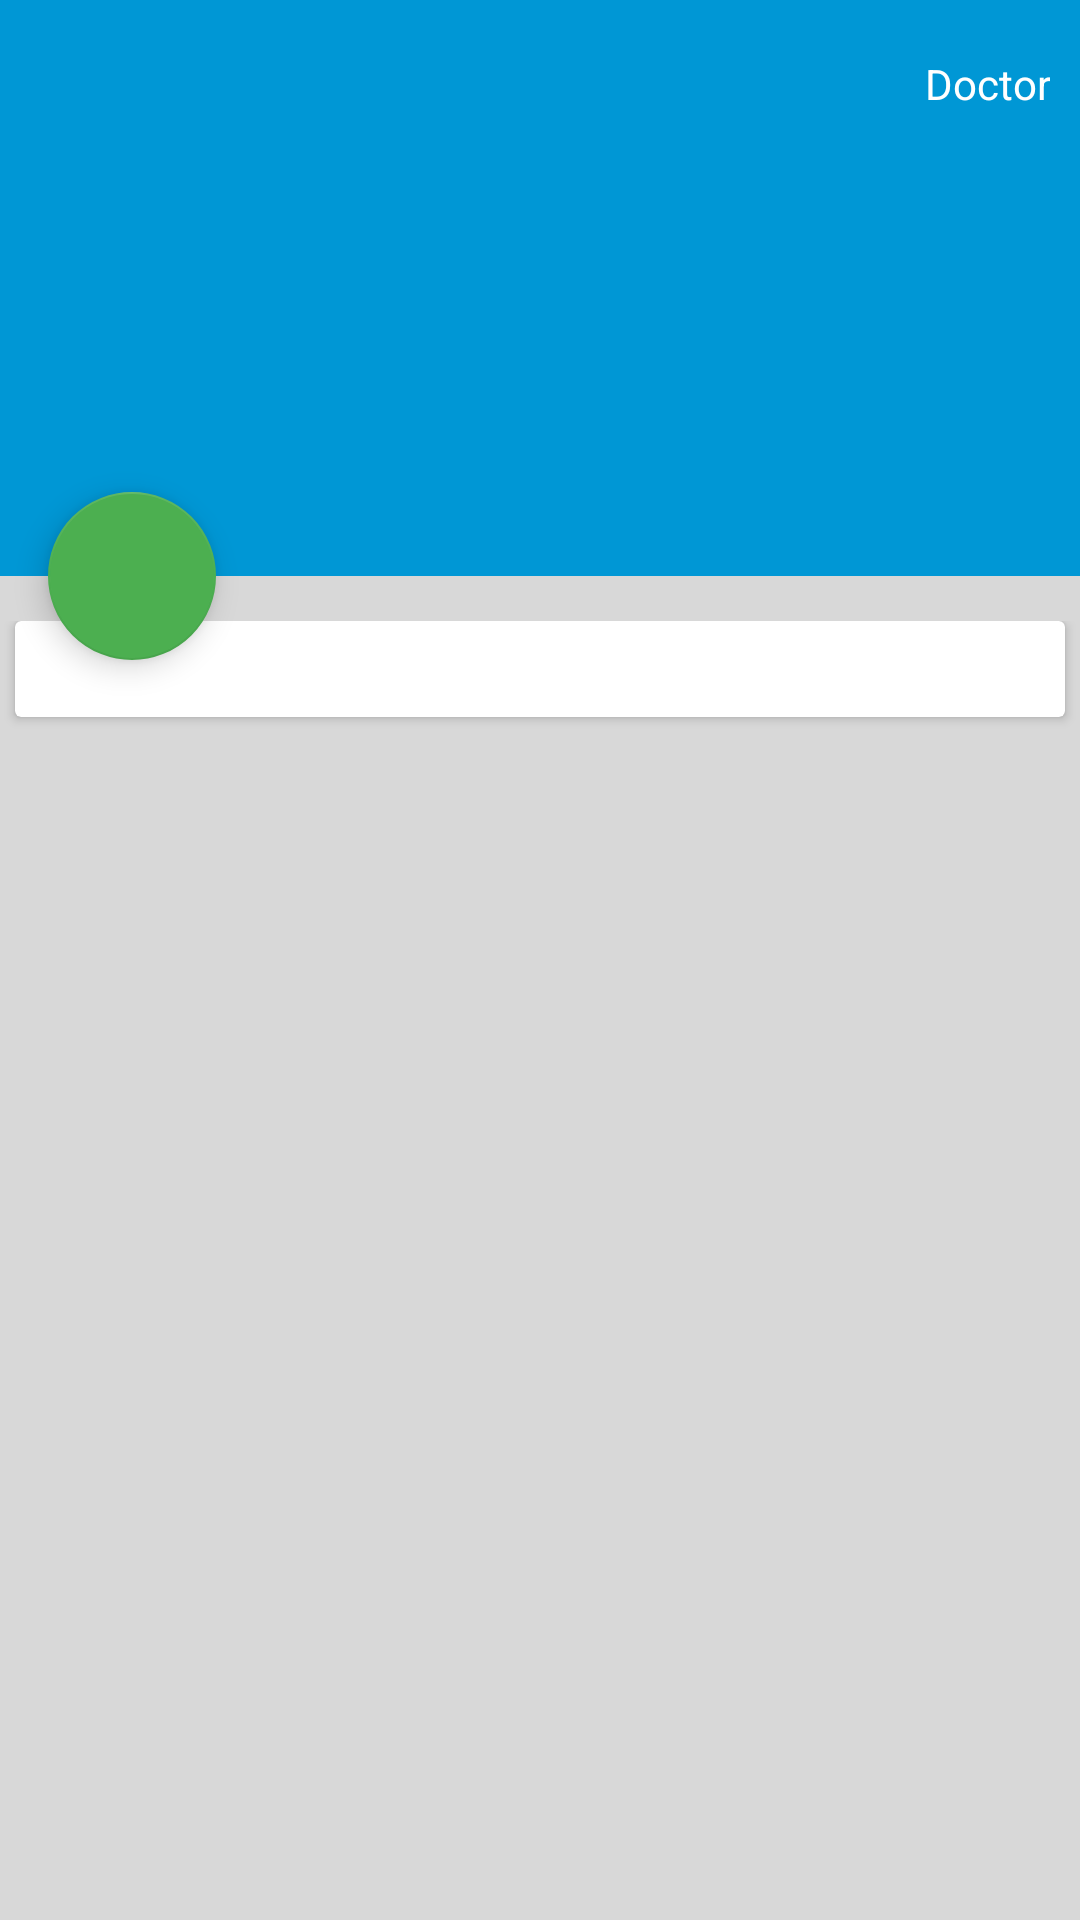

Layout XML and referenced resources for this Android screen:
<!-- AndroidManifest.xml: application theme AppTheme -->
<!-- res/layout/activity_show_service.xml -->
<?xml version="1.0" encoding="utf-8"?>
<android.support.design.widget.CoordinatorLayout xmlns:android="http://schemas.android.com/apk/res/android"
    xmlns:app="http://schemas.android.com/apk/res-auto"
    android:layout_width="match_parent"
    android:layout_height="match_parent"
    xmlns:tools="http://schemas.android.com/tools"
    tools:ignore="MissingPrefix"
    android:fitsSystemWindows="true">

    <android.support.design.widget.AppBarLayout
        android:id="@+id/appbarlayout_show"
        android:layout_width="match_parent"
        android:layout_height="192dp"
        android:fitsSystemWindows="true"
        android:theme="@style/ThemeOverlay.AppCompat.Dark.ActionBar">

        <android.support.design.widget.CollapsingToolbarLayout
            android:id="@+id/collapsing_toolbar_show"
            android:layout_width="match_parent"
            android:layout_height="match_parent"
            android:fitsSystemWindows="true"
            app:contentScrim="?attr/colorPrimary"
            app:expandedTitleMarginBottom="32dp"
            app:expandedTitleMarginEnd="64dp"
            app:expandedTitleMarginStart="48dp"
            app:layout_scrollFlags="scroll|exitUntilCollapsed">

            <ImageView
                android:id="@+id/ivHeader_show"
                android:layout_width="match_parent"
                android:layout_height="match_parent"
                android:fitsSystemWindows="true"
                app:layout_collapseMode="parallax"
                android:scaleType="fitXY"/>

            <include
                android:id="@+id/toolbar_show"
                layout="@layout/app_bar_invisible" />


        </android.support.design.widget.CollapsingToolbarLayout>
    </android.support.design.widget.AppBarLayout>



    <android.support.v4.widget.NestedScrollView
        android:layout_width="match_parent"
        android:layout_height="match_parent"
        app:layout_behavior="@string/appbar_scrolling_view_behavior">

        <LinearLayout
            android:layout_width="match_parent"
            android:layout_height="match_parent"
            android:orientation="vertical"
            android:layout_marginTop="15dp">

            <android.support.v7.widget.CardView
                android:layout_width="match_parent"
                android:layout_height="0dp"
                android:layout_weight="1"
                android:layout_marginBottom="16dp"
                android:layout_marginLeft="5dp"
                android:layout_marginRight="5dp">

                <LinearLayout
                    android:layout_width="match_parent"
                    android:layout_height="match_parent"
                    android:orientation="vertical"
                    android:padding="16dp"
                    android:id="@+id/layMatn_show">


                </LinearLayout>
            </android.support.v7.widget.CardView>

        </LinearLayout>
    </android.support.v4.widget.NestedScrollView>


    <android.support.design.widget.FloatingActionButton
        android:id="@+id/fabShare_show"
        android:layout_width="wrap_content"
        android:layout_height="wrap_content"
        android:layout_marginRight="80dp"
        android:layout_margin="16dp"
        app:backgroundTint="@color/AccentColor"
        android:src="@drawable/share_white"
        app:fabSize="normal"
        app:layout_anchor="@+id/appbarlayout_show"
        app:layout_anchorGravity="bottom|left" />

</android.support.design.widget.CoordinatorLayout>
<!-- res/layout/app_bar_invisible.xml (included above) -->
<?xml version="1.0" encoding="utf-8"?>
<android.support.v7.widget.Toolbar
    xmlns:android="http://schemas.android.com/apk/res/android"
    xmlns:app="http://schemas.android.com/apk/res-auto"
    android:layout_width="match_parent"
    android:layout_height="?attr/actionBarSize"
    app:layout_collapseMode="pin"
    
    app:popupTheme="@style/ThemeOverlay.AppCompat.Light" >

    <TextView
        android:layout_width="match_parent"
        android:layout_height="match_parent"
        android:text="@string/app_name"
        android:layout_marginRight="10dp"
        android:gravity = "center|right"
        android:textColor="@color/White"
        android:id="@+id/toolbar_invisible_title"
        android:textAppearance="?android:attr/textAppearanceSmall" />

</android.support.v7.widget.Toolbar>
<!-- resources referenced by this layout -->
<resources>
  <color name="AccentColor">#4CAF50</color>
  <color name="White">#ffffff</color>
  <string name="app_name">Doctor</string>
  <style name="AppTheme" parent="AppBaseTheme">
          <item name="windowNoTitle">true</item>
  
          <item name="colorPrimaryDark">@color/PrimaryDark</item>
          <item name="colorPrimary">@color/PrimaryColor</item>
          <item name="colorAccent">@color/AccentColor</item>
  
          <item name="android:textColorPrimary">@color/PrimaryText</item>
          <item name="android:textColor">@color/PrimaryText</item>
          <item name="android:textColorSecondary">@color/SecondText</item>
  
          <item name="android:windowBackground">@color/SecondColor</item>
          <item name="android:windowDisablePreview">true</item>
          
  
      </style>
  <style name="AppBaseTheme" parent="Theme.AppCompat.Light.NoActionBar" />
  <color name="PrimaryDark">#007BB0</color>
  <color name="PrimaryColor">#0097D5</color>
  <color name="PrimaryText">#777D89</color>
  <color name="SecondText">#BCC0C8</color>
  <color name="SecondColor">#D8D8D8</color>
</resources>
